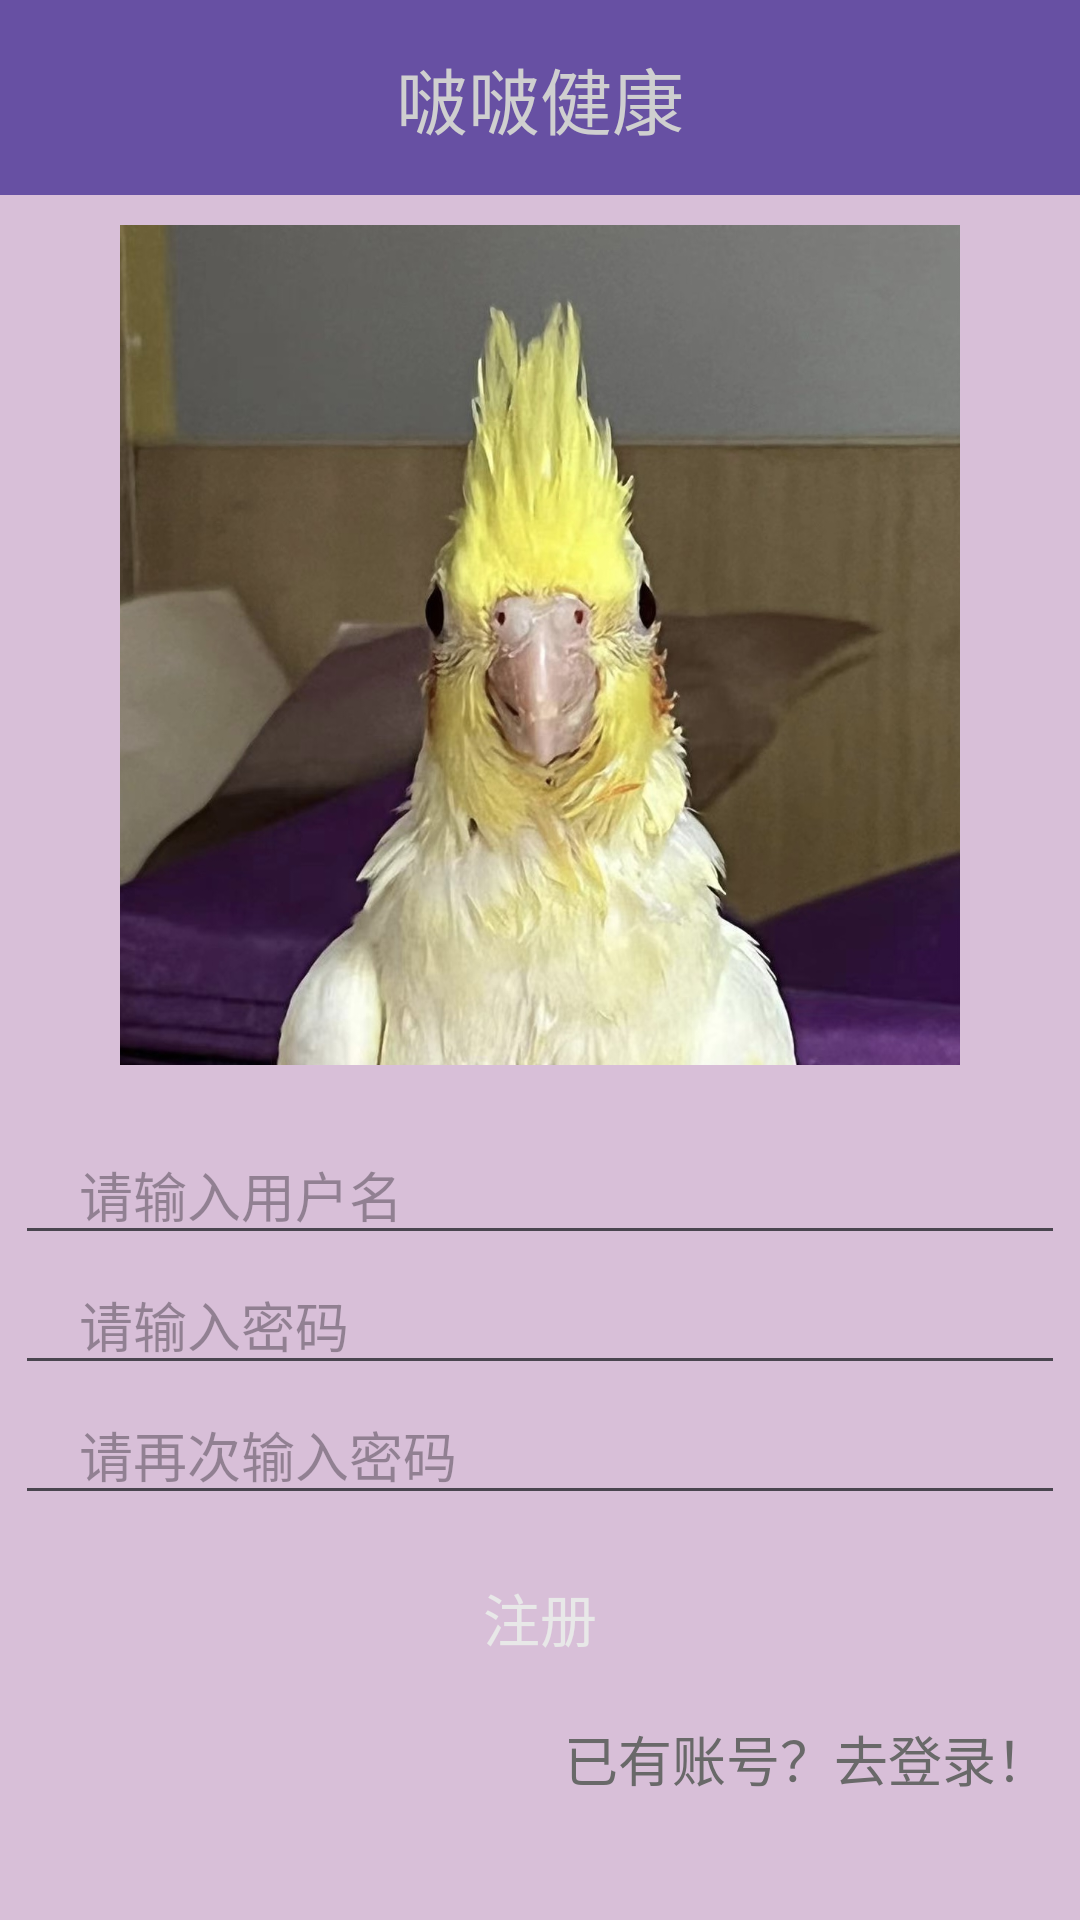

Reconstruct the res/layout file that produces this screen, plus the resources it refers to.
<!-- AndroidManifest.xml: application theme Theme.BoboHealth -->
<!-- res/layout/activity_register.xml -->
<?xml version="1.0" encoding="utf-8"?>
<LinearLayout xmlns:android="http://schemas.android.com/apk/res/android"
    xmlns:app="http://schemas.android.com/apk/res-auto"
    xmlns:tools="http://schemas.android.com/tools"
    android:layout_width="match_parent"
    android:layout_height="match_parent"
    android:background="#D8BFD8"
    android:orientation="vertical"
    tools:context=".RegisterActivity">

    <TextView
        android:id="@+id/textView"
        android:layout_width="match_parent"
        android:layout_height="wrap_content"
        android:background="@color/mypurple"
        android:fontFamily="monospace"
        android:gravity="center"
        android:padding="15sp"
        android:text="啵啵健康"
        android:textColor="#CFCFCF"
        android:textSize="24sp" />

    <ImageView
        android:id="@+id/imageView"
        android:layout_width="280dp"
        android:layout_height="280dp"
        android:layout_gravity="center"
        android:layout_marginTop="10dp"
        app:srcCompat="@drawable/bobo" />


    <EditText
        android:id="@+id/Name"
        android:layout_width="350dp"
        android:layout_height="wrap_content"
        android:layout_gravity="center"
        android:layout_marginTop="20dp"
        android:ems="10"
        android:inputType="text"
        android:hint="    请输入用户名"
        android:textColor="#696969" />

    <EditText
        android:id="@+id/Password"
        android:layout_width="350dp"
        android:layout_height="wrap_content"
        android:layout_gravity="center"
        android:ems="10"
        android:inputType="text"
        android:hint="    请输入密码"
        android:textColor="#696969" />

    <EditText
        android:id="@+id/ConfigPassword"
        android:layout_width="350dp"
        android:layout_height="wrap_content"
        android:layout_gravity="center"
        android:ems="10"
        android:inputType="text"
        android:hint="    请再次输入密码"
        android:textColor="#696969" />

    <Button
        android:id="@+id/button2"
        android:layout_width="250dp"
        android:layout_height="wrap_content"
        android:layout_marginTop="10dp"
        android:text="注册"
        android:onClick="register"
        android:textColor="#E8E8E8"
        android:textSize="19dp"
        android:background="@drawable/my_button_selector"
        android:layout_gravity="center"/>

    <TextView
        android:layout_width="match_parent"
        android:layout_height="wrap_content"
        android:fontFamily="monospace"
        android:gravity="right"
        android:text="已有账号？去登录！"
        android:layout_marginEnd="10dp"
        android:layout_marginTop="10dp"
        android:onClick="login"
        android:textColor="#696969"
        android:textSize="18sp" />
</LinearLayout>
<!-- resources referenced by this layout -->
<resources>
  <color name="mypurple">#6750A3</color>
  <!-- drawable bobo: jpg bitmap (drawable, 205114 bytes) -->
  <!-- drawable my_button_selector (drawable) -->
  <?xml version="1.0" encoding="utf-8"?>
  <selector xmlns:android="http://schemas.android.com/apk/res/android">
      <item android:state_pressed="true"> 
          <shape android:shape="rectangle">
              
              <stroke
                  android:width="1dp" />
              
              <corners android:radius="8dp" />
          </shape>
      </item>
  
      <item android:state_pressed="false">    
          <shape android:shape="rectangle">
              
              
              <corners android:radius="10dp" />
          </shape>
      </item>
  </selector>
  <style name="Theme.BoboHealth" parent="Base.Theme.BoboHealth" />
  <style name="Base.Theme.BoboHealth" parent="Theme.Material3.DayNight.NoActionBar">
          
          
      </style>
</resources>
